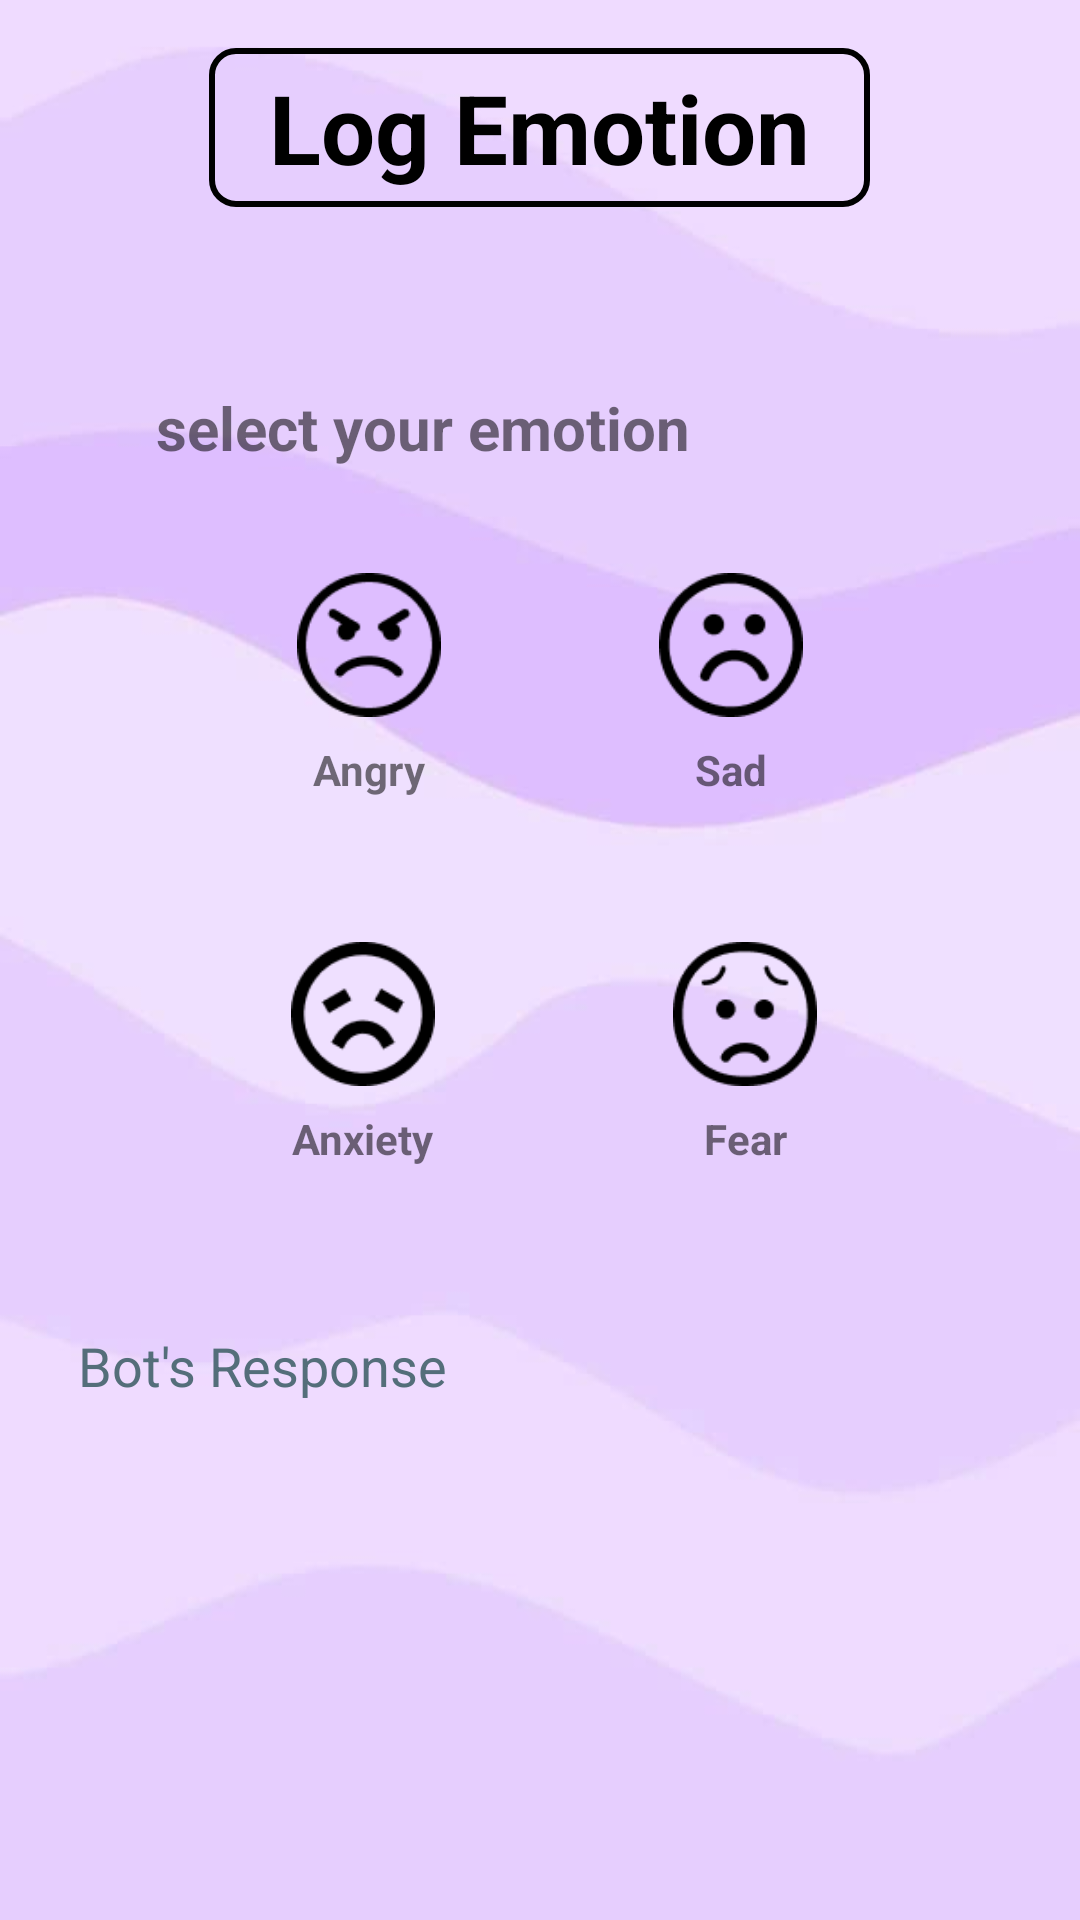

Layout XML and referenced resources for this Android screen:
<!-- AndroidManifest.xml: application theme Theme.AppCompat.Light.NoActionBar -->
<!-- res/layout/activity_log_emotion.xml -->
<LinearLayout
    xmlns:android="http://schemas.android.com/apk/res/android"
    android:layout_width="match_parent"
    android:layout_height="match_parent"
    android:orientation="vertical"
    android:background="@drawable/ic_bg"
    android:padding="16dp">

    <LinearLayout
        android:layout_width="match_parent"
        android:layout_height="wrap_content"
        android:gravity="center"
        android:layout_marginBottom="60dp">

        <TextView
            android:id="@+id/header_title"
            android:layout_width="wrap_content"
            android:layout_height="wrap_content"
            android:textSize="32sp"
            android:textStyle="bold"
            android:text="@string/log_emotion"
            android:background="@drawable/border_textview"
            android:textColor="@color/black" />
    </LinearLayout>

    <LinearLayout
        android:layout_width="match_parent"
        android:layout_height="wrap_content"
        android:layout_marginBottom="15dp">

        <TextView
            android:id="@+id/select_emotion"
            android:layout_width="wrap_content"
            android:layout_height="wrap_content"
            android:layout_marginLeft="36dp"
            android:textSize="20sp"
            android:textStyle="bold"
            android:text="@string/select_your_emotion"/>
    </LinearLayout>

    <LinearLayout
        android:layout_width="match_parent"
        android:layout_height="wrap_content"
        android:padding="20dp"
        android:gravity="center"
        android:orientation="horizontal">

        <LinearLayout
            android:layout_width="wrap_content"
            android:layout_height="wrap_content"
            android:orientation="vertical"
            android:gravity="center"
            android:layout_marginRight="60dp">

            <Button
                android:id="@+id/button_angry"
                android:layout_width="48dp"
                android:layout_height="48dp"
                android:background="@drawable/ic_angry"/>

            <TextView
                android:id="@+id/text_angry"
                android:layout_width="wrap_content"
                android:layout_height="wrap_content"
                android:paddingTop="3dp"
                android:paddingBottom="3dp"
                android:paddingStart="10dp"
                android:paddingEnd="10dp"
                android:layout_margin="5dp"
                android:text="Angry"
                android:textStyle="bold"
                android:background="@android:color/transparent"/> 
        </LinearLayout>

        <LinearLayout
            android:layout_width="wrap_content"
            android:layout_height="wrap_content"
            android:orientation="vertical"
            android:gravity="center">

            <Button
                android:id="@+id/button_sad"
                android:layout_width="48dp"
                android:layout_height="48dp"
                android:background="@drawable/ic_sad"/>

            <TextView
                android:id="@+id/text_sad"
                android:layout_width="wrap_content"
                android:layout_height="wrap_content"
                android:paddingTop="3dp"
                android:paddingBottom="3dp"
                android:paddingStart="10dp"
                android:paddingEnd="10dp"
                android:layout_margin="5dp"
                android:text="Sad"
                android:textStyle="bold"
                android:background="@android:color/transparent"/>
        </LinearLayout>
    </LinearLayout>

    <LinearLayout
        android:layout_width="match_parent"
        android:layout_height="wrap_content"
        android:padding="20dp"
        android:gravity="center">

        <LinearLayout
            android:layout_width="wrap_content"
            android:layout_height="wrap_content"
            android:orientation="vertical"
            android:gravity="center"
            android:layout_marginRight="60dp">

            <Button
                android:id="@+id/button_anxious"
                android:layout_width="48dp"
                android:layout_height="48dp"
                android:background="@drawable/ic_anxious" />

            <TextView
                android:id="@+id/text_anxious"
                android:layout_width="wrap_content"
                android:layout_height="wrap_content"
                android:paddingTop="3dp"
                android:paddingBottom="3dp"
                android:paddingStart="10dp"
                android:paddingEnd="10dp"
                android:layout_margin="5dp"
                android:text="Anxiety"
                android:textStyle="bold"
                android:background="@android:color/transparent"/>
        </LinearLayout>

        <LinearLayout
            android:layout_width="wrap_content"
            android:layout_height="wrap_content"
            android:orientation="vertical"
            android:gravity="center">

            <Button
                android:id="@+id/button_fear"
                android:layout_width="48dp"
                android:layout_height="48dp"
                android:background="@drawable/ic_fear" />

            <TextView
                android:id="@+id/text_fear"
                android:layout_width="wrap_content"
                android:layout_height="wrap_content"
                android:layout_margin="5dp"
                android:paddingTop="3dp"
                android:paddingBottom="3dp"
                android:paddingStart="10dp"
                android:paddingEnd="10dp"
                android:text="Fear"
                android:textStyle="bold"
                android:background="@android:color/transparent"/>
        </LinearLayout>
    </LinearLayout>

    <EditText
        android:id="@+id/botResponseEditText"
        android:layout_width="match_parent"
        android:layout_height="246dp"
        android:layout_marginTop="16dp"
        android:focusable="false"
        android:gravity="top"
        android:hint="@string/bot_s_response"
        android:inputType="textMultiLine"
        android:padding="10dp"
        android:scrollbars="vertical"
        android:textColorHint="#546E7A" />
</LinearLayout>
<!-- resources referenced by this layout -->
<resources>
  <!-- drawable border_textview (drawable) -->
  <?xml version="1.0" encoding="utf-8"?>
  <shape xmlns:android="http://schemas.android.com/apk/res/android">
      <stroke
          android:width="2dp"
          android:color="@color/black"/>
  
      <solid android:color="#00000000"/>
  
      <corners android:radius="8dp"/>
  
      <padding
          android:left="20dp"
          android:top="5dp"
          android:right="20dp"
          android:bottom="5dp"/>
  </shape>
  <!-- drawable ic_angry: png bitmap (drawable, 1574 bytes) -->
  <!-- drawable ic_anxious: png bitmap (drawable, 1559 bytes) -->
  <!-- drawable ic_bg: png bitmap (drawable, 11782 bytes) -->
  <!-- drawable ic_fear: png bitmap (drawable, 1621 bytes) -->
  <!-- drawable ic_sad: png bitmap (drawable, 1565 bytes) -->
  <string name="bot_s_response">Bot\'s Response</string>
  <string name="log_emotion">Log Emotion</string>
  <string name="select_your_emotion">select your emotion</string>
  <!-- not gathered from this repository: default colours our renderer supplied (Android Studio template values) -->
  <color name="black">#FF000000</color>
</resources>
